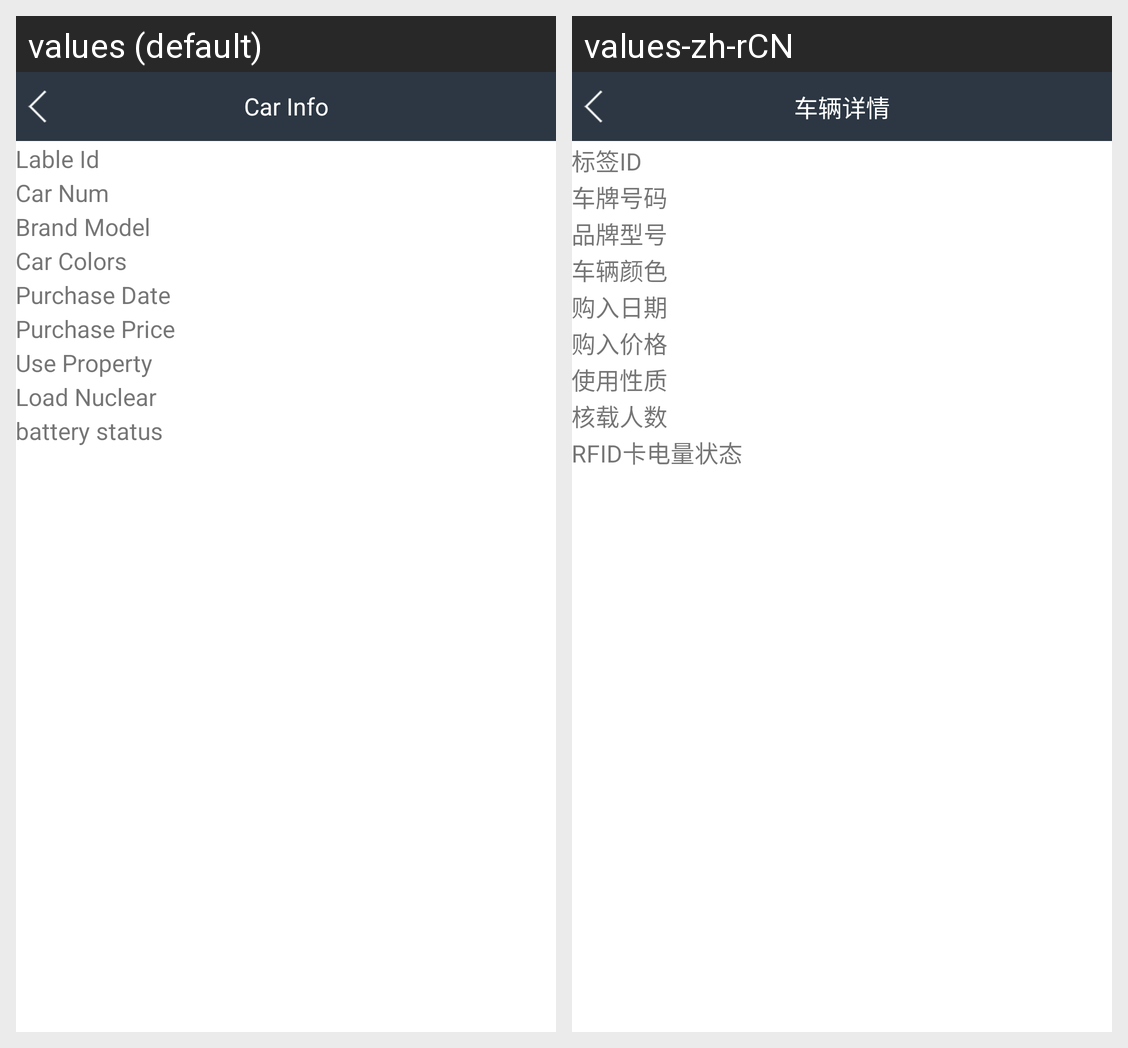

Strings drawn on this Android screen and how each of the app's shown locales translates them:
Android screen res/layout/activity_vehicleinfo.xml rendered under 2 locales, left to right: values (default), values-zh-rCN. Device: Nexus 5 (rendered at 1080×1920; each locale shown at half size, 540×960, under a caption strip naming it); theme activityTheme.
Strings drawn on this screen, with the default value and each locale's value (text and hints the layout hard-codes, and strings that could not be matched under every locale, appear in the picture but are not listed):

carInfo
  values: Car Info
  values-zh-rCN: 车辆详情

lableId
  values: Lable Id
  values-zh-rCN: 标签ID

carNum
  values: Car Num
  values-zh-rCN: 车牌号码

brandModel
  values: Brand Model
  values-zh-rCN: 品牌型号

carColors
  values: Car Colors
  values-zh-rCN: 车辆颜色

purchaseDate
  values: Purchase Date
  values-zh-rCN: 购入日期

purchasePrice
  values: Purchase Price
  values-zh-rCN: 购入价格

useProperty
  values: Use Property
  values-zh-rCN: 使用性质

loadNuclear
  values: Load Nuclear
  values-zh-rCN: 核载人数

card_battery_status
  values: battery status
  values-zh-rCN: RFID卡电量状态
